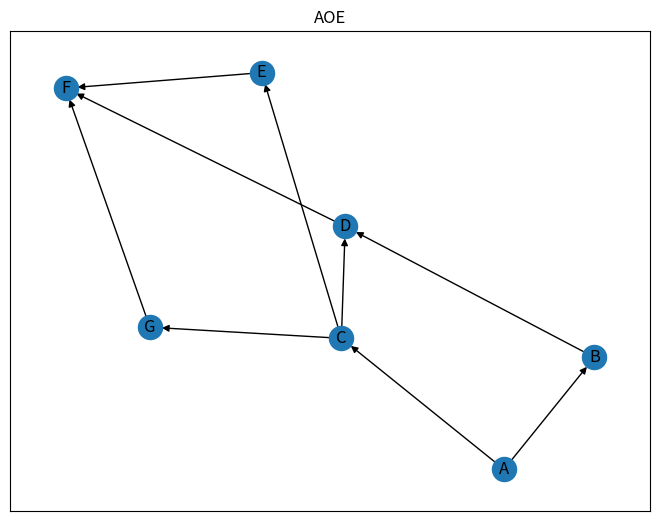

Generate this figure with matplotlib:
'''
先进行拓扑排序，前向计算出最早开始时间，后向计算出最晚开始时间，对比得到关键路径上的节点
nx.topological_sort(G)得到图的拓扑排序

https://www.cnblogs.com/wushaogui/p/9240634.html
'''

import networkx as nx
import matplotlib.pyplot as plt


class CPM(nx.DiGraph):

    def __init__(self):
        super().__init__()
        self._dirty = True
        self._critical_path_length = -1
        self._criticalPath = None

    def add_node(self, *args, **kwargs):
        self._dirty = True
        super().add_node(*args, **kwargs)

    def add_nodes_from(self, *args, **kwargs):
        self._dirty = True
        super().add_nodes_from(*args, **kwargs)

    def add_edge(self, *args):  # , **kwargs):
        self._dirty = True
        super().add_edge(*args)  # , **kwargs)

    def add_edges_from(self, *args, **kwargs):
        self._dirty = True
        super().add_edges_from(*args, **kwargs)

    def remove_node(self, *args, **kwargs):
        self._dirty = True
        super().remove_node(*args, **kwargs)

    def remove_nodes_from(self, *args, **kwargs):
        self._dirty = True
        super().remove_nodes_from(*args, **kwargs)

    def remove_edge(self, *args):  # , **kwargs):
        self._dirty = True
        super().remove_edge(*args)  # , **kwargs)

    def remove_edges_from(self, *args, **kwargs):
        self._dirty = True
        super().remove_edges_from(*args, **kwargs)

    # 根据前向拓扑排序算弧的最早发生时间
    def _forward(self):
        for n in nx.topological_sort(self):
            es = max([self.nodes[j]['EF'] for j in self.predecessors(n)], default=0)
            self.add_node(n, ES=es, EF=es + self.nodes[n]['duration'])

    # 根据前向拓扑排序算弧的最迟发生时间
    def _backward(self):
        # for n in nx.topological_sort(self, reverse=True):
        for n in list(reversed(list(nx.topological_sort(self)))):
            lf = min([self.nodes[j]['LS'] for j in self.successors(n)], default=self._critical_path_length)
            self.add_node(n, LS=lf - self.nodes[n]['duration'], LF=lf)

    # 最早发生时间=最迟发生时间,则判断该节点为关键路径上的关键活动
    def _compute_critical_path(self):
        graph = set()
        for n in self:
            if self.nodes[n]['EF'] == self.nodes[n]['LF']:
                graph.add(n)
        self._criticalPath = self.subgraph(graph)

    @property
    def critical_path_length(self):
        if self._dirty:
            self._update()
        return self._critical_path_length

    @property
    def critical_path(self):
        if self._dirty:
            self._update()
        return sorted(self._criticalPath, key=lambda x: self.nodes[x]['ES'])

    def _update(self):
        self._forward()
        self._critical_path_length = max(nx.get_node_attributes(self, 'EF').values())
        self._backward()
        self._compute_critical_path()
        self._dirty = False


if __name__ == "__main__":
    # 构建graph
    G = CPM()
    G.add_node('A', duration=5)
    G.add_node('B', duration=2)
    G.add_node('C', duration=4)
    G.add_node('D', duration=4)
    G.add_node('E', duration=3)
    G.add_node('F', duration=7)
    G.add_node('G', duration=4)

    G.add_edges_from([
        ('A', 'B'),
        ('A', 'C'),
        ('C', 'D'),
        ('C', 'E'),
        ('C', 'G'),
        ('B', 'D'),
        ('D', 'F'),
        ('E', 'F'),
        ('G', 'F'),
    ])

    # 显示graph
    nx.draw_spring(G, with_labels=True)
    plt.title('AOE')
    plt.axis('on')
    plt.xticks([])
    plt.yticks([])
    plt.show()

    print('关键活动为:')
    print(G.critical_path_length, G.critical_path)

    G.add_node('D', duration=2)
    print('\n修改D活动持续时间4为2后的关键活动为:')
    print(G.critical_path_length, G.critical_path)
